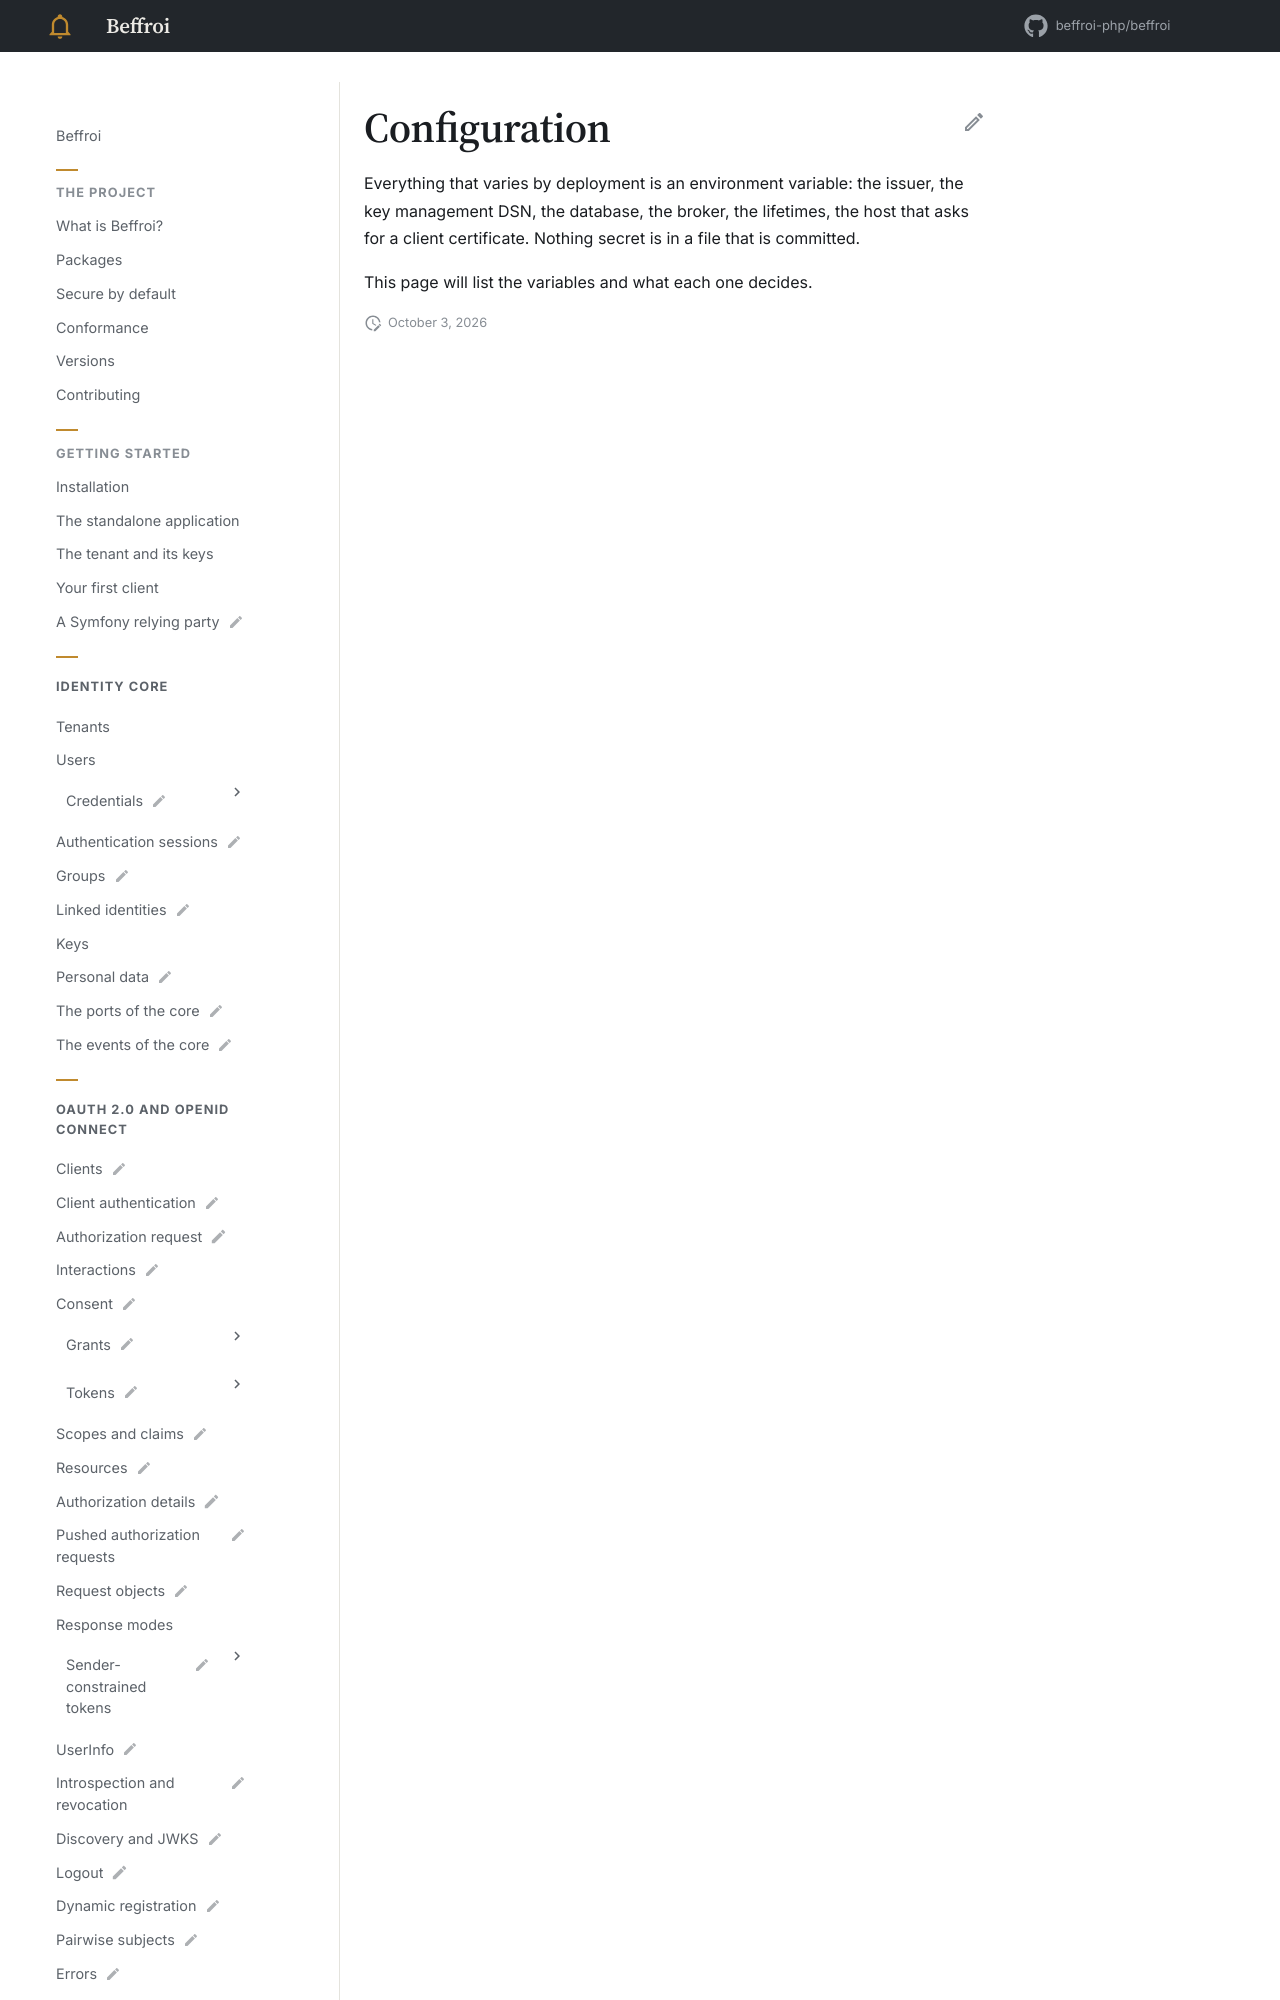

repository: beffroi-php/docs · page: 0.1/application/configuration/index.html · generator: mkdocs

---
title: Configuration
status: draft
description: The environment the application reads.
---

# Configuration

Everything that varies by deployment is an environment variable: the issuer, the key management DSN, the
database, the broker
